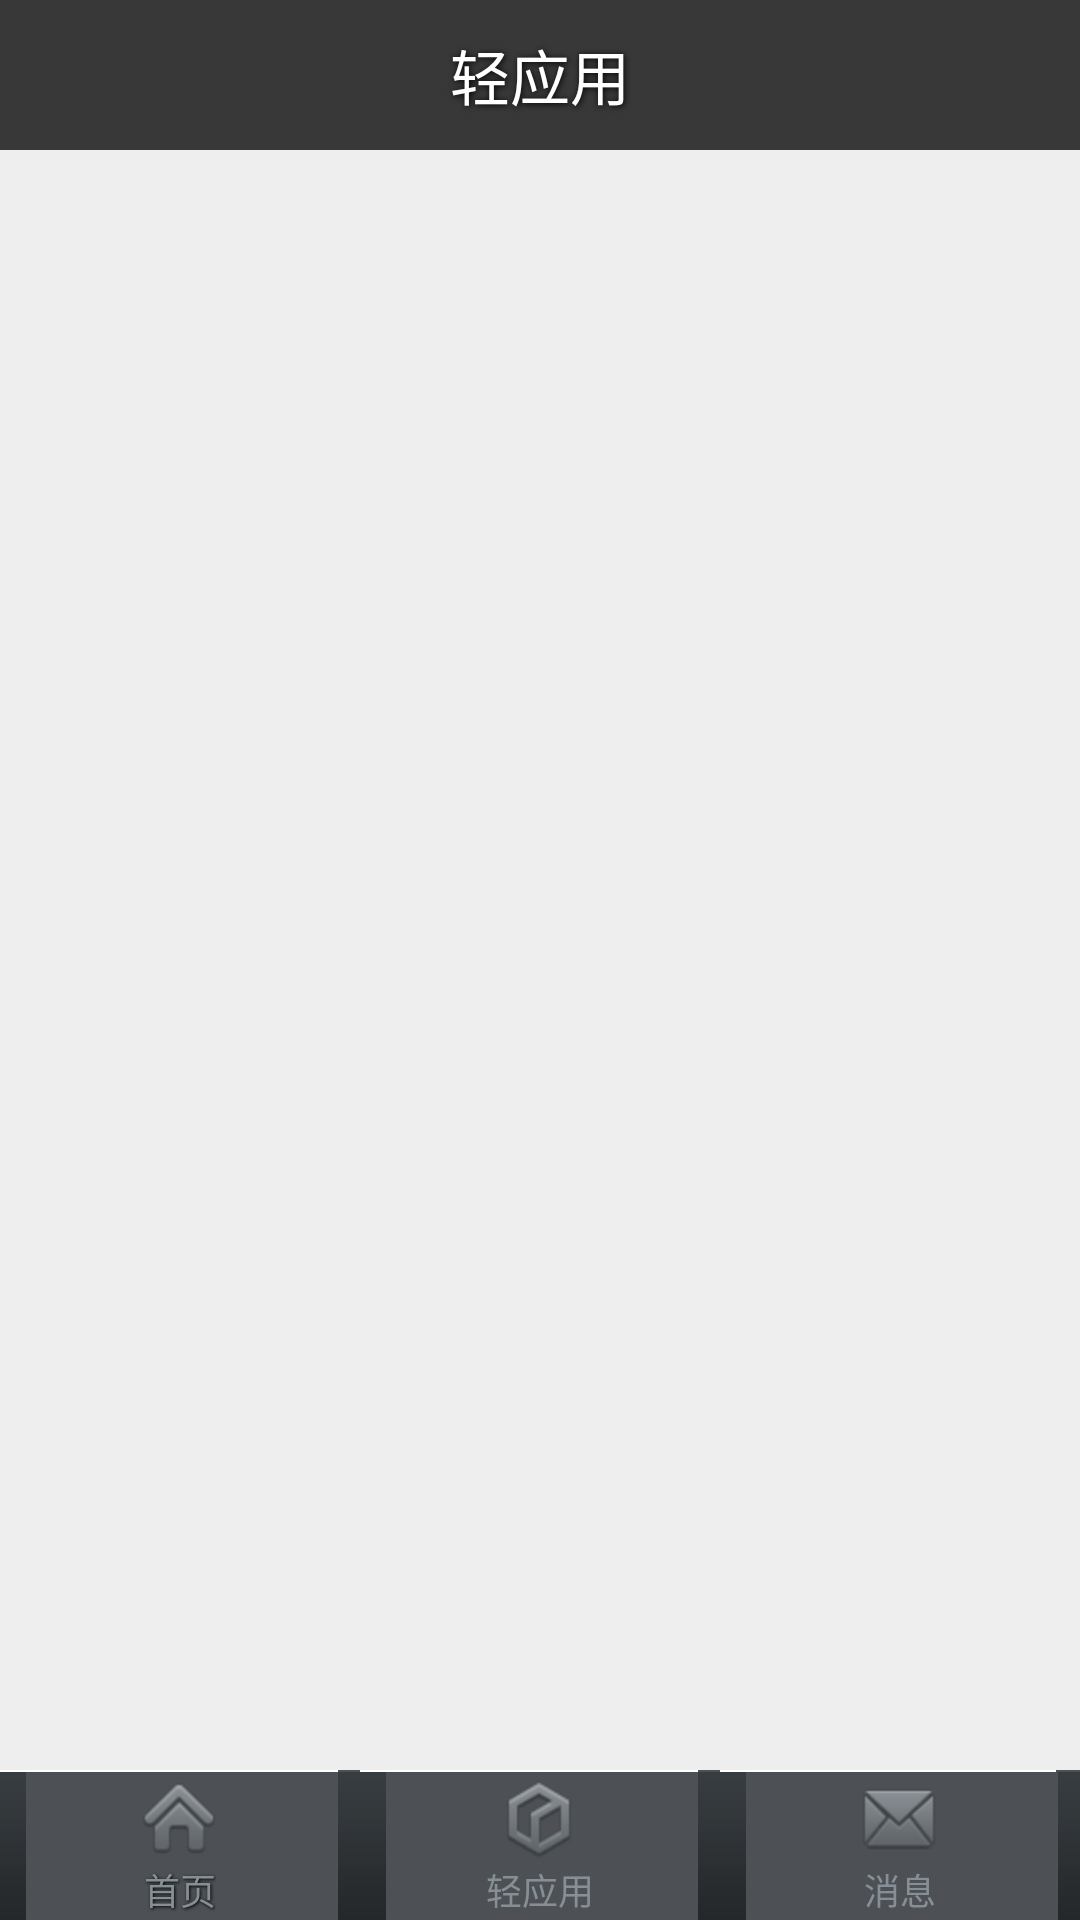

Here is an Android app screen rendered from its layout file. Give the layout XML and the strings, colors and styles it references.
<!-- AndroidManifest.xml: application theme AppTheme -->
<!-- res/layout/home.xml -->
<?xml version="1.0" encoding="utf-8"?>

<LinearLayout xmlns:android="http://schemas.android.com/apk/res/android"
    android:layout_width="match_parent"
    android:layout_height="match_parent"
    android:orientation="vertical" >

    <TextView
        android:layout_width="match_parent"
        android:layout_height="50dp"
        android:background="#383838"
        android:gravity="center"
        android:shadowColor="#000"
        android:shadowDx="1"
        android:shadowDy="1"
        android:shadowRadius="5"
        android:text="轻应用"
        android:textColor="#fff"
        android:textSize="20sp" />

    <GridView
        android:id="@+id/gridview"
        android:layout_width="match_parent"
        android:layout_height="0dp"
        android:columnWidth="107dp"
        android:background="#eeeeee"
        android:numColumns="auto_fit"
        android:layout_weight="1">
    </GridView>

    <LinearLayout
        android:layout_width="match_parent"
        android:layout_height="50dp"
        android:background="@drawable/home_tab_view_background" >

        <LinearLayout
            android:layout_width="0dp"
            android:layout_height="match_parent"
            android:layout_weight="1"
            android:background="@drawable/home_tab_item_bg"
            android:clickable="true"
            android:gravity="center" >

            <LinearLayout
                android:layout_width="wrap_content"
                android:layout_height="wrap_content"
                android:gravity="center"
                android:orientation="vertical" >

                <ImageView
                    android:layout_width="wrap_content"
                    android:layout_height="wrap_content"
                    android:src="@drawable/home_tab_home_page" />

                <TextView
                    android:layout_width="wrap_content"
                    android:layout_height="wrap_content"
                    android:text="首页"
                    android:textColor="@color/home_tab_item_color"
                    android:shadowColor="#000"
                    android:shadowDx="1"
                    android:shadowDy="1"
                    android:shadowRadius="2"
                    android:textSize="12sp" />
            </LinearLayout>
        </LinearLayout>

        <LinearLayout
            android:id="@+id/home_tab_app_page"
            android:layout_width="0dp"
            android:layout_height="match_parent"
            android:layout_weight="1"
            android:clickable="true"
            android:background="@drawable/home_tab_item_bg"
            android:gravity="center" >

            <LinearLayout
                android:layout_width="wrap_content"
                android:layout_height="wrap_content"
                android:gravity="center"
                android:orientation="vertical" >

                <ImageView
                    android:layout_width="wrap_content"
                    android:layout_height="wrap_content"
                    android:src="@drawable/home_tab_app_page" />

                <TextView
                    android:layout_width="wrap_content"
                    android:layout_height="wrap_content"
                    android:text="轻应用"
                    android:shadowColor="#000"
                    android:shadowDx="1"
                    android:shadowDy="1"
                    android:textColor="@color/home_tab_item_color"
                    android:textSize="12sp" />
            </LinearLayout>
        </LinearLayout>

        <LinearLayout
            android:id="@+id/home_tab_msg"
            android:layout_width="0dp"
            android:layout_height="match_parent"
            android:layout_weight="1"
            android:clickable="true"
            android:background="@drawable/home_tab_item_bg"
            android:gravity="center" >

            <LinearLayout
                android:layout_width="wrap_content"
                android:layout_height="wrap_content"
                android:orientation="vertical" 
                android:gravity="center">

                <ImageView
                    android:layout_width="wrap_content"
                    android:layout_height="wrap_content"
                    android:src="@drawable/home_tab_message_page" />

                <TextView
                    android:layout_width="wrap_content"
                    android:layout_height="wrap_content"
                    android:text="消息"
                    android:shadowColor="#000"
                    android:shadowDx="1"
                    android:shadowDy="1"
                    android:textColor="@color/home_tab_item_color"
                    android:textSize="12sp" />
            </LinearLayout>
        </LinearLayout>
    </LinearLayout>

</LinearLayout>
<!-- resources referenced by this layout -->
<resources>
  <!-- drawable home_tab_app_page (drawable) -->
  <?xml version="1.0" encoding="utf-8"?>
  
  <selector xmlns:android="http://schemas.android.com/apk/res/android" >
      
      <item android:state_pressed="true" android:drawable="@drawable/home_tab_app_page_pressed"></item>
      <item android:state_selected="true" android:drawable="@drawable/home_tab_app_page_pressed"></item>
  	<item android:drawable="@drawable/home_tab_app_page_normal"></item>
  </selector>
  <!-- drawable home_tab_home_page (drawable) -->
  <?xml version="1.0" encoding="utf-8"?>
  
  <selector xmlns:android="http://schemas.android.com/apk/res/android" >
      
      <item android:state_pressed="true" android:drawable="@drawable/home_tab_home_page_pressed"></item>
      <item android:state_selected="true" android:drawable="@drawable/home_tab_home_page_pressed"></item>
  	<item android:drawable="@drawable/home_tab_home_page_normal"></item>
  </selector>
  <!-- drawable home_tab_item_bg (drawable) -->
  <?xml version="1.0" encoding="utf-8"?>
  
  <selector xmlns:android="http://schemas.android.com/apk/res/android" >
      <item android:state_pressed="true" android:drawable="@drawable/home_tab_item_bg_pressed"></item>
      <item android:state_selected="true" android:drawable="@drawable/home_tab_item_bg_pressed"></item>
  	<item android:drawable="@drawable/home_tab_item_bg_normal"></item>
  </selector>
  <!-- drawable home_tab_message_page (drawable) -->
  <?xml version="1.0" encoding="utf-8"?>
  
  <selector xmlns:android="http://schemas.android.com/apk/res/android" >
      
      <item android:state_pressed="true" android:drawable="@drawable/home_tab_message_page_pressed"></item>
      <item android:state_selected="true" android:drawable="@drawable/home_tab_message_page_pressed"></item>
  	<item android:drawable="@drawable/home_tab_message_page_normal"></item>
  </selector>
  <style name="AppTheme" parent="AppBaseTheme">
         	<item name="android:windowActionBar">false</item>
      	<item name="android:windowNoTitle">true</item>
      </style>
  <!-- drawable home_tab_app_page_pressed: png bitmap (drawable-hdpi, 2357 bytes) -->
  <!-- drawable home_tab_app_page_normal: png bitmap (drawable-hdpi, 2400 bytes) -->
  <!-- drawable home_tab_home_page_pressed: png bitmap (drawable-hdpi, 2305 bytes) -->
  <!-- drawable home_tab_home_page_normal: png bitmap (drawable-hdpi, 2366 bytes) -->
  <!-- drawable home_tab_message_page_pressed: png bitmap (drawable-hdpi, 2056 bytes) -->
  <!-- drawable home_tab_message_page_normal: png bitmap (drawable-hdpi, 1919 bytes) -->
  <style name="AppBaseTheme" parent="android:Theme.Light">
          
      </style>
</resources>
